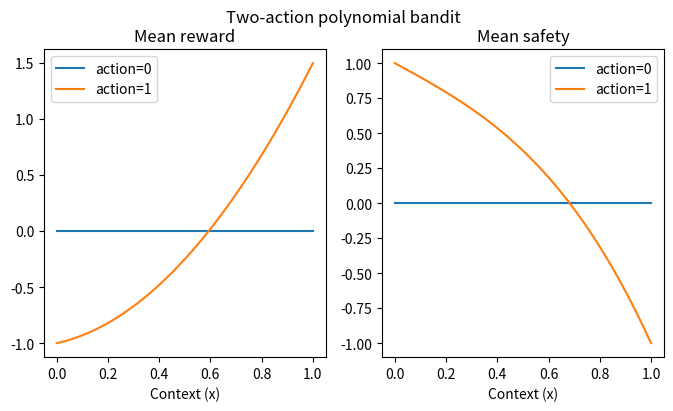

This figure's Python source: (Note: this script raises an exception after producing the figure.)
import numpy as np
import matplotlib.pyplot as plt

class BanditEnv:
    
    def __init__(
            self, 
            x_dist,
            action_space,
            feature_vector,
            reward_param,
            safety_param
        ):
        self.x_dist = x_dist
        self.action_space = action_space
        self.feature_vector = feature_vector
        self.reward_param = reward_param
        self.safety_param = safety_param
        
        self.X = []
        self.phi_XA = []
        self.A = []
        self.R = []
        self.S = []
        
        self.R_mean = []
        self.S_mean = []
        
        self.t = 0
        self.current_x = None
        
    def sample(self):
        self.current_x = self.x_dist()
        return self.current_x
    
    def _get_noise(self, a, std_dev=2, correlation=0.8):
        assert np.abs(correlation) <= 1
        cov_matrix = std_dev * np.array([[1, correlation], [correlation, 1]])
        reward_noise, safety_noise = np.random.multivariate_normal(
            np.zeros(2), cov_matrix
        )
        return reward_noise, safety_noise
    
    def act(self, a):
        phi = self.feature_vector(self.current_x, a)
        mean_reward = np.dot(phi, self.reward_param)
        mean_safety = np.dot(phi, self.safety_param)
        
        reward_noise, safety_noise = self._get_noise(a)
        
        r, s = mean_reward + reward_noise, mean_safety + safety_noise
        
        self.X.append(self.current_x)
        self.phi_XA.append(phi)
        self.A.append(a)
        self.R.append(r)
        self.S.append(s)
        
        self.R_mean.append(mean_reward)
        self.S_mean.append(mean_safety)
        
        self.t += 1
    
    def get_mean_rewards(self, a):
        """ Convenience function """
        phi = self.feature_vector(self.current_x, a)
        mean_reward = np.dot(phi, self.reward_param)
        mean_safety = np.dot(phi, self.safety_param)
        return mean_reward, mean_safety
    
    def plot(self, figsize=(8,4), title="", reward_param=None, safety_param=None):
        reward_param = self.reward_param if reward_param is None else reward_param
        safety_param = self.safety_param if safety_param is None else safety_param
        targets = {"Mean reward" : reward_param, "Mean safety" : safety_param}

        fig, axes = plt.subplots(nrows=1, ncols=2, figsize=figsize)
        for idx, (label, param) in enumerate(targets.items()):
            ax = axes[idx]
            X_grid = np.linspace(0, 1, 70)
            for a in self.action_space:
                phi_a = self.feature_vector(X_grid, a)
                ax.plot(X_grid, phi_a @ param, label=f"action={a}")
            ax.set_title(label)
            ax.set_xlabel("Context (x)")
            ax.legend()
        plt.suptitle(title)
        return fig, axes
    
def polynomial_feature(x, a, p=3, num_actions=2):
    x_vec = np.array([x**j for j in range(p+1)])
    phi_xa = np.concatenate([(a==k)*x_vec for k in range(num_actions)]).T
    return phi_xa

def get_polynomial_bandit():
    theta_reward_0 = np.array([0, 2, 0, -2])*0
    theta_reward_1 = np.array([-1, 0.5, 2, 0])
    theta_reward = np.concatenate((theta_reward_0, theta_reward_1))
    
    theta_safety_0 = np.array([0, 0, 0, 0])
    theta_safety_1 = np.array([1, -1, 0, -1])
    theta_safety = np.concatenate((theta_safety_0, theta_safety_1))
    
    bandit = BanditEnv(
        x_dist=np.random.uniform, 
        action_space=[0,1],
        feature_vector=polynomial_feature,
        reward_param=theta_reward,
        safety_param=theta_safety
    )
    return bandit

def sinusoidal_feature(x, a):
    one = np.ones_like(x)
    phi_xa = np.array(
        [one, (a!=0)*one, (a!=0)*x, a, (a!=0)*np.sin(x*5 + a), 
         x, x**2, np.sin(x*5), x*a]
    ).T
    return phi_xa

def get_sinusoidal_bandit():
    theta_reward = np.array([0, 0, 2,    1, 1, 0, 0, 0, 0])
    theta_safety = np.array([0, 1, 2, -0.5, 0, 0, 0, 0, 0])
   
    bandit = BanditEnv(
        x_dist=np.random.uniform, 
        action_space=range(6),
        feature_vector=sinusoidal_feature,
        reward_param=theta_reward,
        safety_param=theta_safety
    )
    return bandit
   
if __name__ == "__main__":
    def linear_regression(x_mat, y, penalty=0.01):
        return np.linalg.solve(x_mat.T @ x_mat + penalty * np.identity(x_mat.shape[1]), x_mat.T @ y)
    
    bandit = get_polynomial_bandit()
    bandit.plot(title="Two-action polynomial bandit")
    
    bandit = get_sinusoidal_bandit()
    for _ in range(60):
        x = bandit.sample()
        a = np.random.choice(bandit.action_space)
        bandit.act(a)
    
    phi_XA = np.array(bandit.phi_XA)
    reward_param_est = linear_regression(phi_XA, np.array(bandit.R), penalty=0.1)
    safety_param_est = linear_regression(phi_XA, np.array(bandit.S), penalty=0.1)
    
    bandit.plot(title="Six-action Sinusoidal bandit")
    bandit.plot(reward_param = reward_param_est, safety_param = safety_param_est, title="estimates")
